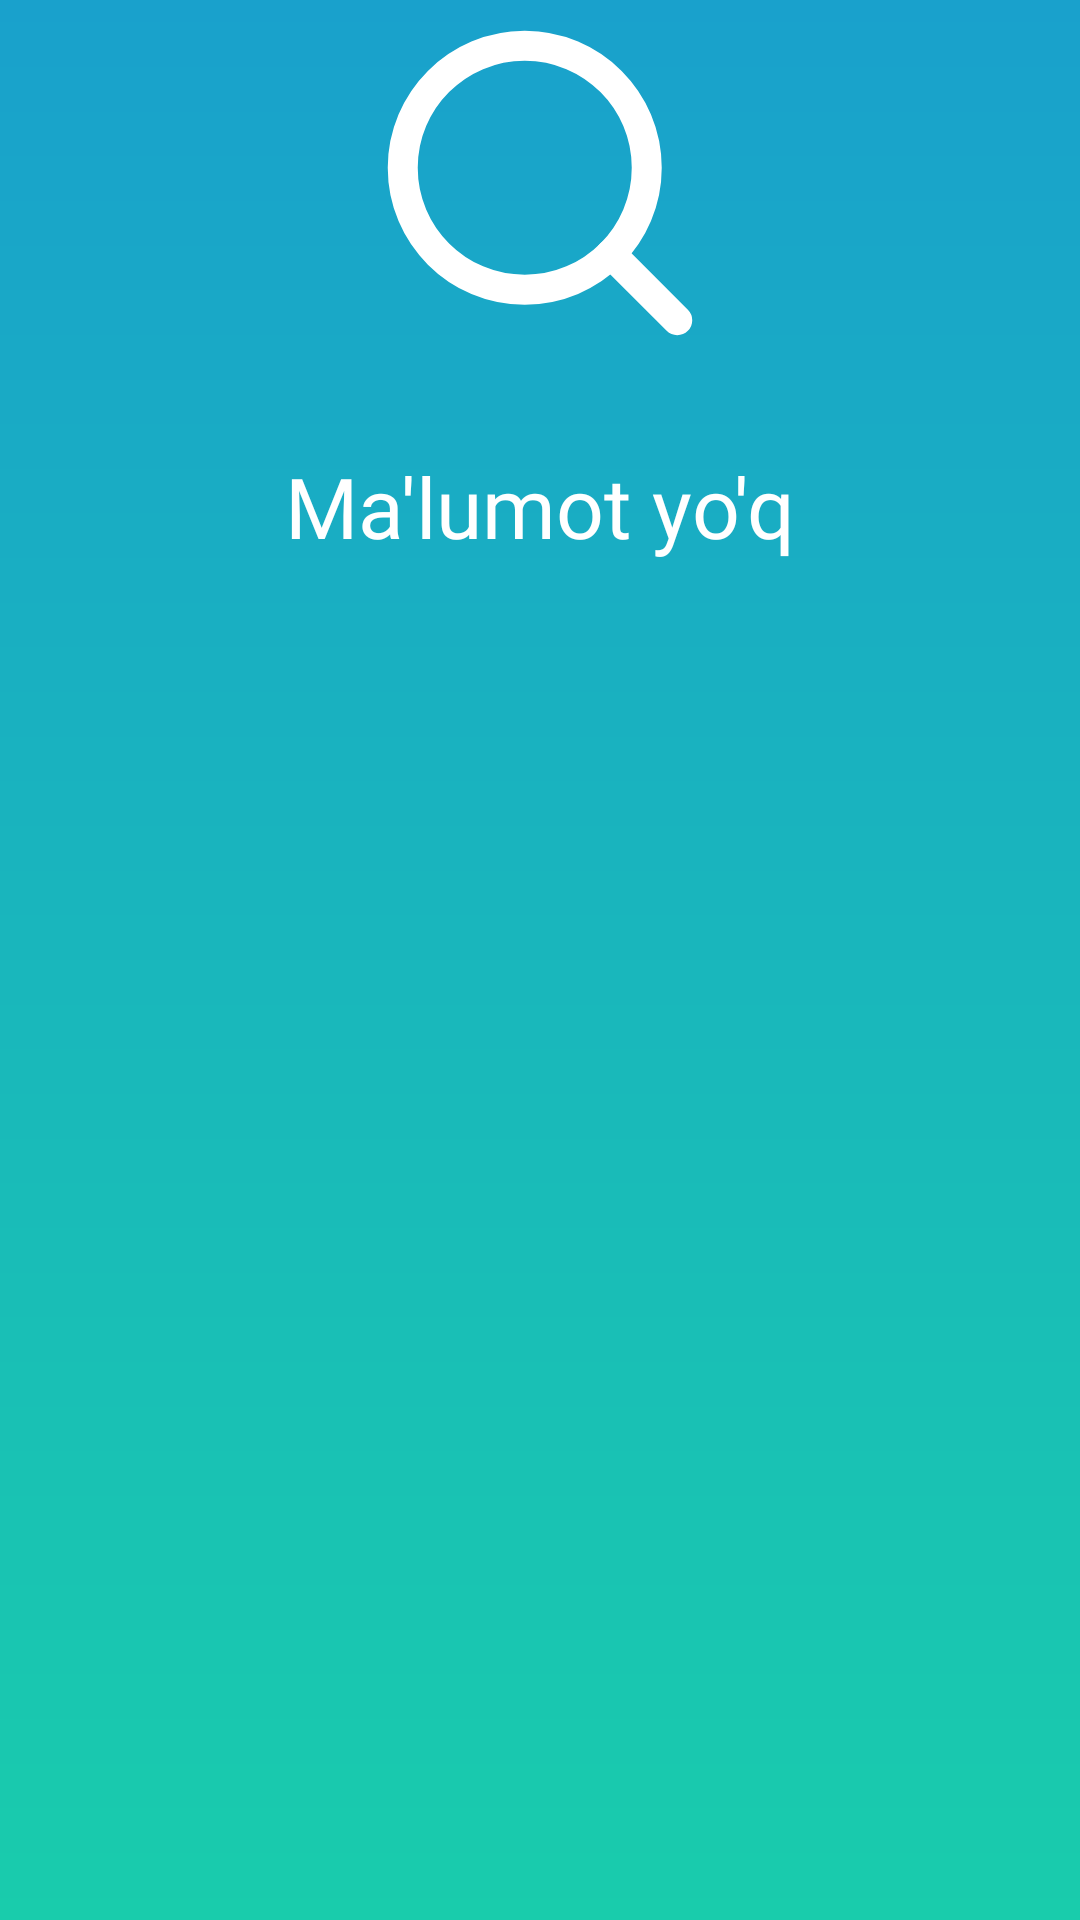

Here is an Android app screen rendered from its layout file. Give the layout XML and the strings, colors and styles it references.
<!-- AndroidManifest.xml: application theme Theme.SafeMe -->
<!-- res/layout/empty_data_place_holder.xml -->
<?xml version="1.0" encoding="utf-8"?>
<LinearLayout
    xmlns:android="http://schemas.android.com/apk/res/android"
    android:layout_width="match_parent"
    xmlns:app="http://schemas.android.com/apk/res-auto"
    android:background="@drawable/bg_main"
    android:orientation="vertical"
    android:layout_height="match_parent">


    <ImageView
        android:layout_width="wrap_content"
        android:layout_height="wrap_content"
        app:layout_constraintTop_toTopOf="parent"
        android:src="@drawable/no_data"
        android:layout_gravity="center"
        android:id="@+id/no_data_icon"
        />

    <com.google.android.material.textview.MaterialTextView
        android:layout_width="wrap_content"
        android:layout_height="wrap_content"
        android:text="@string/no_data"
        android:layout_gravity="center"
        android:layout_marginTop="28dp"
        android:fontFamily="@font/roboto_medium_title"
        android:textSize="28sp"
        android:textColor="@color/white"
        />




</LinearLayout>
<!-- resources referenced by this layout -->
<resources>
  <color name="white">#FFFFFFFF</color>
  <!-- drawable bg_main (drawable) -->
  <?xml version="1.0" encoding="utf-8"?>
  <shape xmlns:android="http://schemas.android.com/apk/res/android"
      android:shape="rectangle">
      <gradient
          android:startColor="#19A1CC"
          android:endColor="#19CCAC"
          android:angle="-90"/>
  
  </shape>
  <!-- drawable no_data (drawable) -->
  <vector xmlns:android="http://schemas.android.com/apk/res/android"
      android:width="122dp"
      android:height="122dp"
      android:viewportWidth="122"
      android:viewportHeight="122">
    <path
        android:pathData="M55.92,96.58C78.38,96.58 96.58,78.38 96.58,55.92C96.58,33.46 78.38,15.25 55.92,15.25C33.46,15.25 15.25,33.46 15.25,55.92C15.25,78.38 33.46,96.58 55.92,96.58Z"
        android:strokeLineJoin="round"
        android:strokeWidth="10"
        android:fillColor="#00000000"
        android:strokeColor="@color/white"
        android:strokeLineCap="round"/>
    <path
        android:pathData="M106.75,106.75L84.64,84.64"
        android:strokeLineJoin="round"
        android:strokeWidth="10"
        android:fillColor="#00000000"
        android:strokeColor="@color/white"
        android:strokeLineCap="round"/>
  </vector>
  <string name="no_data">Ma\'lumot yo\'q </string>
  <style name="Theme.SafeMe" parent="Theme.MaterialComponents.Light.NoActionBar">
          
          <item name="colorPrimary">@color/appbar_blue_color</item>
          <item name="colorPrimaryVariant">@color/app_status_blue_color</item>
          <item name="colorOnPrimary">@color/white</item>
  
          
          <item name="colorSecondary">@color/teal_200</item>
          <item name="colorSecondaryVariant">@color/teal_700</item>
          <item name="colorOnSecondary">@color/black</item>
          
          <item name="android:statusBarColor">?attr/colorPrimaryVariant</item>
          
      </style>
  <color name="appbar_blue_color">#1AA2CC</color>
  <color name="app_status_blue_color">#0A8CA5</color>
  <color name="teal_200">#FF03DAC5</color>
  <color name="teal_700">#FF018786</color>
  <color name="black">#FF000000</color>
</resources>
